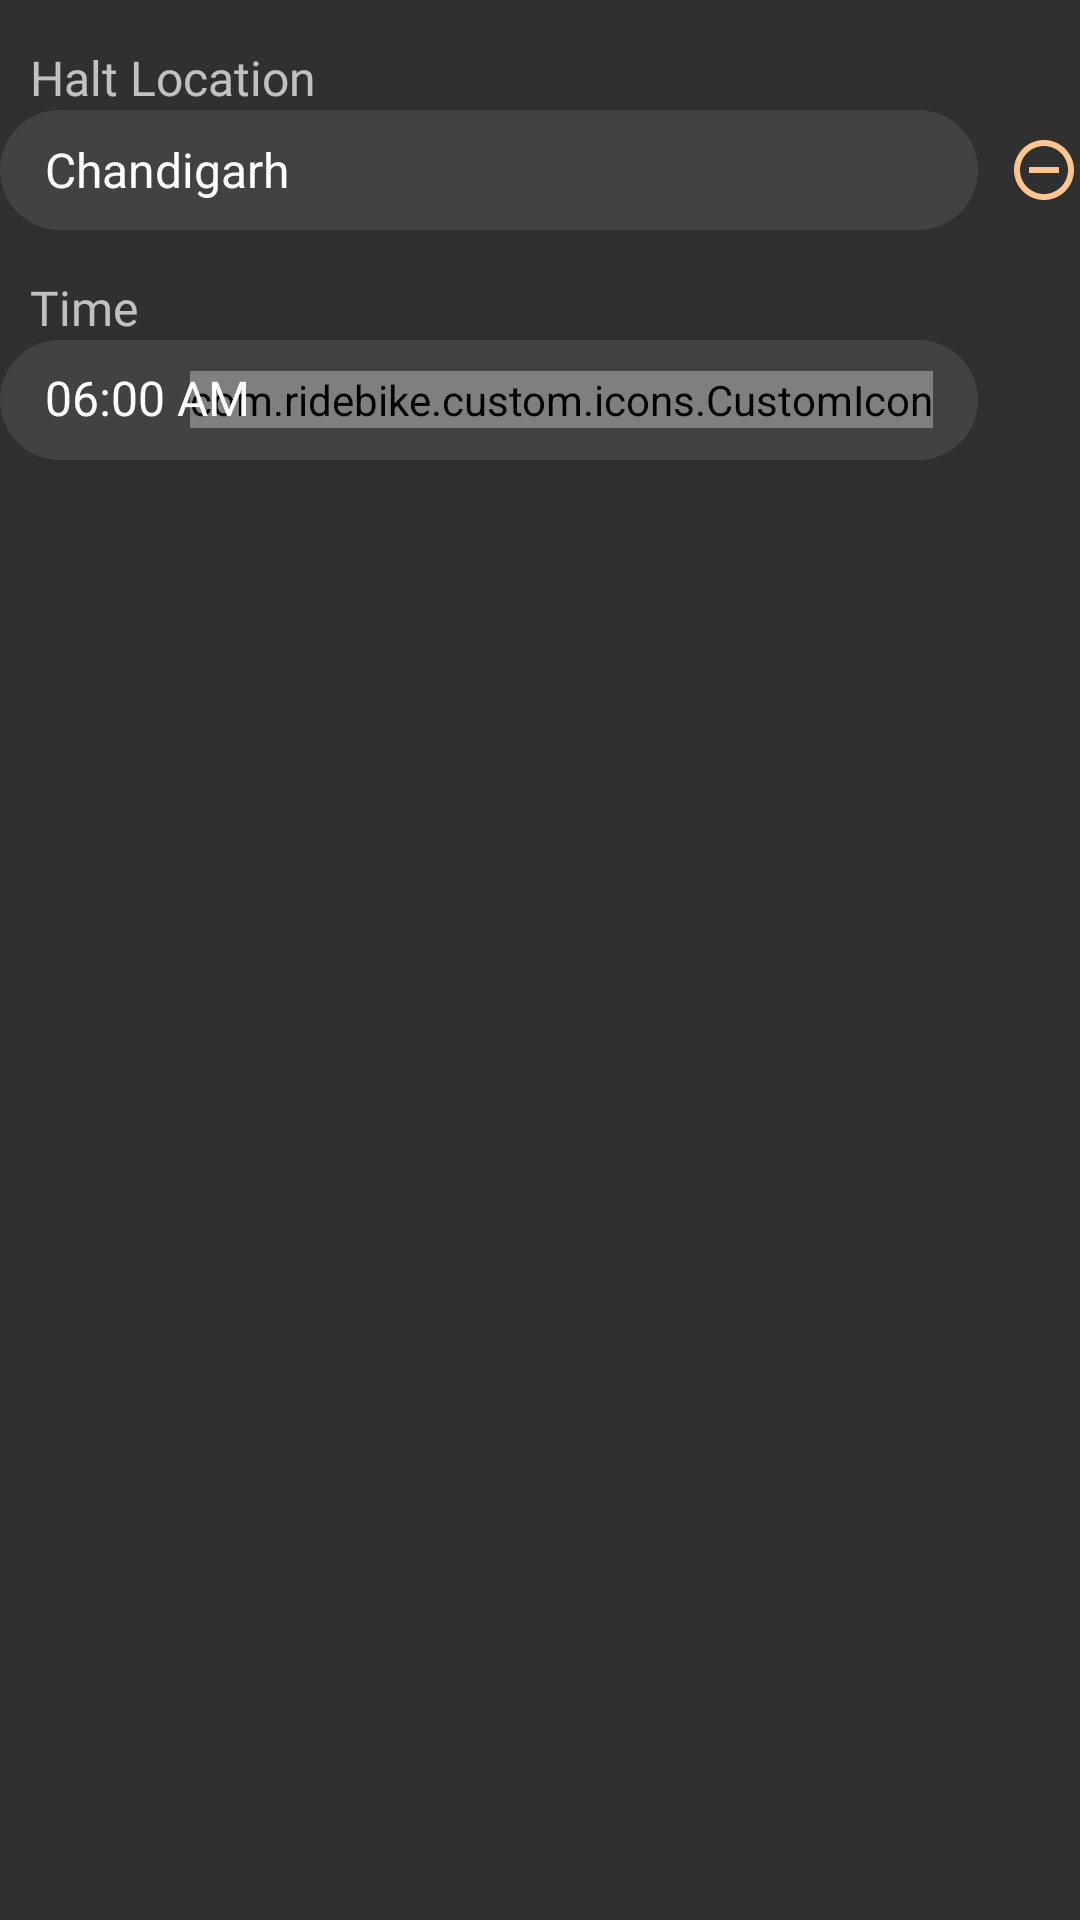

Layout XML and referenced resources for this Android screen:
<!-- AndroidManifest.xml: application theme Theme.AppCompat.NoActionBar -->
<!-- res/layout/daily_halt_view_field.xml -->
<?xml version="1.0" encoding="utf-8"?>
<androidx.constraintlayout.widget.ConstraintLayout xmlns:android="http://schemas.android.com/apk/res/android"
    xmlns:app="http://schemas.android.com/apk/res-auto"
    android:layout_width="match_parent"
    android:layout_height="wrap_content"
    android:background="@android:color/transparent">

    
    <TextView
        android:id="@+id/tv_halt_location"
        android:layout_width="wrap_content"
        android:layout_height="wrap_content"
        android:layout_marginStart="@dimen/halt_mStart"
        android:layout_marginTop="@dimen/schedule_ride_tv_mTop"
        android:fontFamily="@font/sf_ui_display_regular"
        android:text="@string/halt_loc"
        android:textSize="@dimen/vehicle_view_text_size"
        app:layout_constraintStart_toStartOf="parent"
        app:layout_constraintTop_toTopOf="parent" />

    
    <EditText
        android:id="@+id/et_halt_location"
        android:layout_width="0dp"
        android:layout_height="@dimen/vehicle_view_spinner_height"
        android:layout_marginEnd="@dimen/halt_mStart"
        android:background="@drawable/edittext_border"
        android:inputType="text"
        android:text="@string/halt_demo_text_one"
        android:textSize="@dimen/vehicle_view_text_size"
        app:layout_constraintEnd_toStartOf="@id/iv_remove_btn"
        app:layout_constraintStart_toStartOf="parent"
        app:layout_constraintTop_toBottomOf="@id/tv_halt_location" />

    
    <ImageView
        android:id="@+id/iv_remove_btn"
        android:layout_width="wrap_content"
        android:layout_height="wrap_content"
        android:src="@drawable/ic_remove_circle_outline"
        app:layout_constraintBottom_toBottomOf="@id/et_halt_location"
        app:layout_constraintEnd_toEndOf="parent"
        app:layout_constraintTop_toTopOf="@id/et_halt_location" />

    
    <TextView
        android:id="@+id/tv_time_halt"
        android:layout_width="wrap_content"
        android:layout_height="wrap_content"
        android:layout_marginStart="@dimen/halt_mStart"
        android:layout_marginTop="@dimen/schedule_ride_tv_mTop"
        android:fontFamily="@font/sf_ui_display_regular"
        android:text="@string/time_tv"
        android:textSize="@dimen/vehicle_view_text_size"
        app:layout_constraintStart_toStartOf="parent"
        app:layout_constraintTop_toBottomOf="@id/et_halt_location" />

    
    <RelativeLayout
        android:layout_width="0dp"
        android:layout_height="@dimen/vehicle_view_spinner_height"
        android:background="@drawable/edittext_border"
        android:orientation="horizontal"
        app:layout_constraintEnd_toEndOf="@id/et_halt_location"
        app:layout_constraintStart_toStartOf="parent"
        app:layout_constraintTop_toBottomOf="@id/tv_time_halt">

        
        <com.ridebike.custom.icons.CustomIcon
            android:id="@+id/time_icon"
            android:layout_width="wrap_content"
            android:layout_height="wrap_content"
            android:layout_alignParentEnd="true"
            android:layout_centerVertical="true"
            android:text="@string/time_icon" />

        
        <TextView
            android:layout_width="wrap_content"
            android:layout_height="wrap_content"
            android:layout_centerVertical="true"
            android:fontFamily="@font/sf_ui_display_regular"
            android:includeFontPadding="false"
            android:text="@string/demo_time"
            android:textColor="@color/textColorWhite"
            android:textSize="@dimen/vehicle_view_text_size" />
    </RelativeLayout>
</androidx.constraintlayout.widget.ConstraintLayout>
<!-- resources referenced by this layout -->
<resources>
  <color name="textColorWhite">#fff</color>
  <dimen name="halt_mStart">10dp</dimen>
  <dimen name="schedule_ride_tv_mTop">15dp</dimen>
  <dimen name="vehicle_view_spinner_height">40dp</dimen>
  <dimen name="vehicle_view_text_size">16sp</dimen>
  <!-- drawable edittext_border (drawable) -->
  <?xml version="1.0" encoding="utf-8"?>
  <selector xmlns:android="http://schemas.android.com/apk/res/android">
      <item>
          <layer-list>
              <item>
                  <shape android:shape="rectangle">
  
                      <solid android:color="#424242" />
  
                      <corners android:radius="22dp" />
  
                      <padding android:left="15dp" android:right="15dp"  />
  
                  </shape>
              </item>
          </layer-list>
      </item>
  
  </selector>
  <!-- drawable ic_remove_circle_outline (drawable) -->
  <vector xmlns:android="http://schemas.android.com/apk/res/android"
          android:width="24dp"
          android:height="24dp"
          android:viewportWidth="24.0"
          android:viewportHeight="24.0">
      <path
          android:fillColor="@color/join_button_color"
          android:pathData="M7,11v2h10v-2L7,11zM12,2C6.48,2 2,6.48 2,12s4.48,10 10,10 10,-4.48 10,-10S17.52,2 12,2zM12,20c-4.41,0 -8,-3.59 -8,-8s3.59,-8 8,-8 8,3.59 8,8 -3.59,8 -8,8z"/>
  </vector>
  <string name="demo_time">06:00 AM</string>
  <string name="halt_demo_text_one">Chandigarh</string>
  <string name="halt_loc">Halt Location</string>
  <string name="time_icon">z</string>
  <string name="time_tv">Time</string>
  <color name="join_button_color">#FEC590</color>
</resources>
